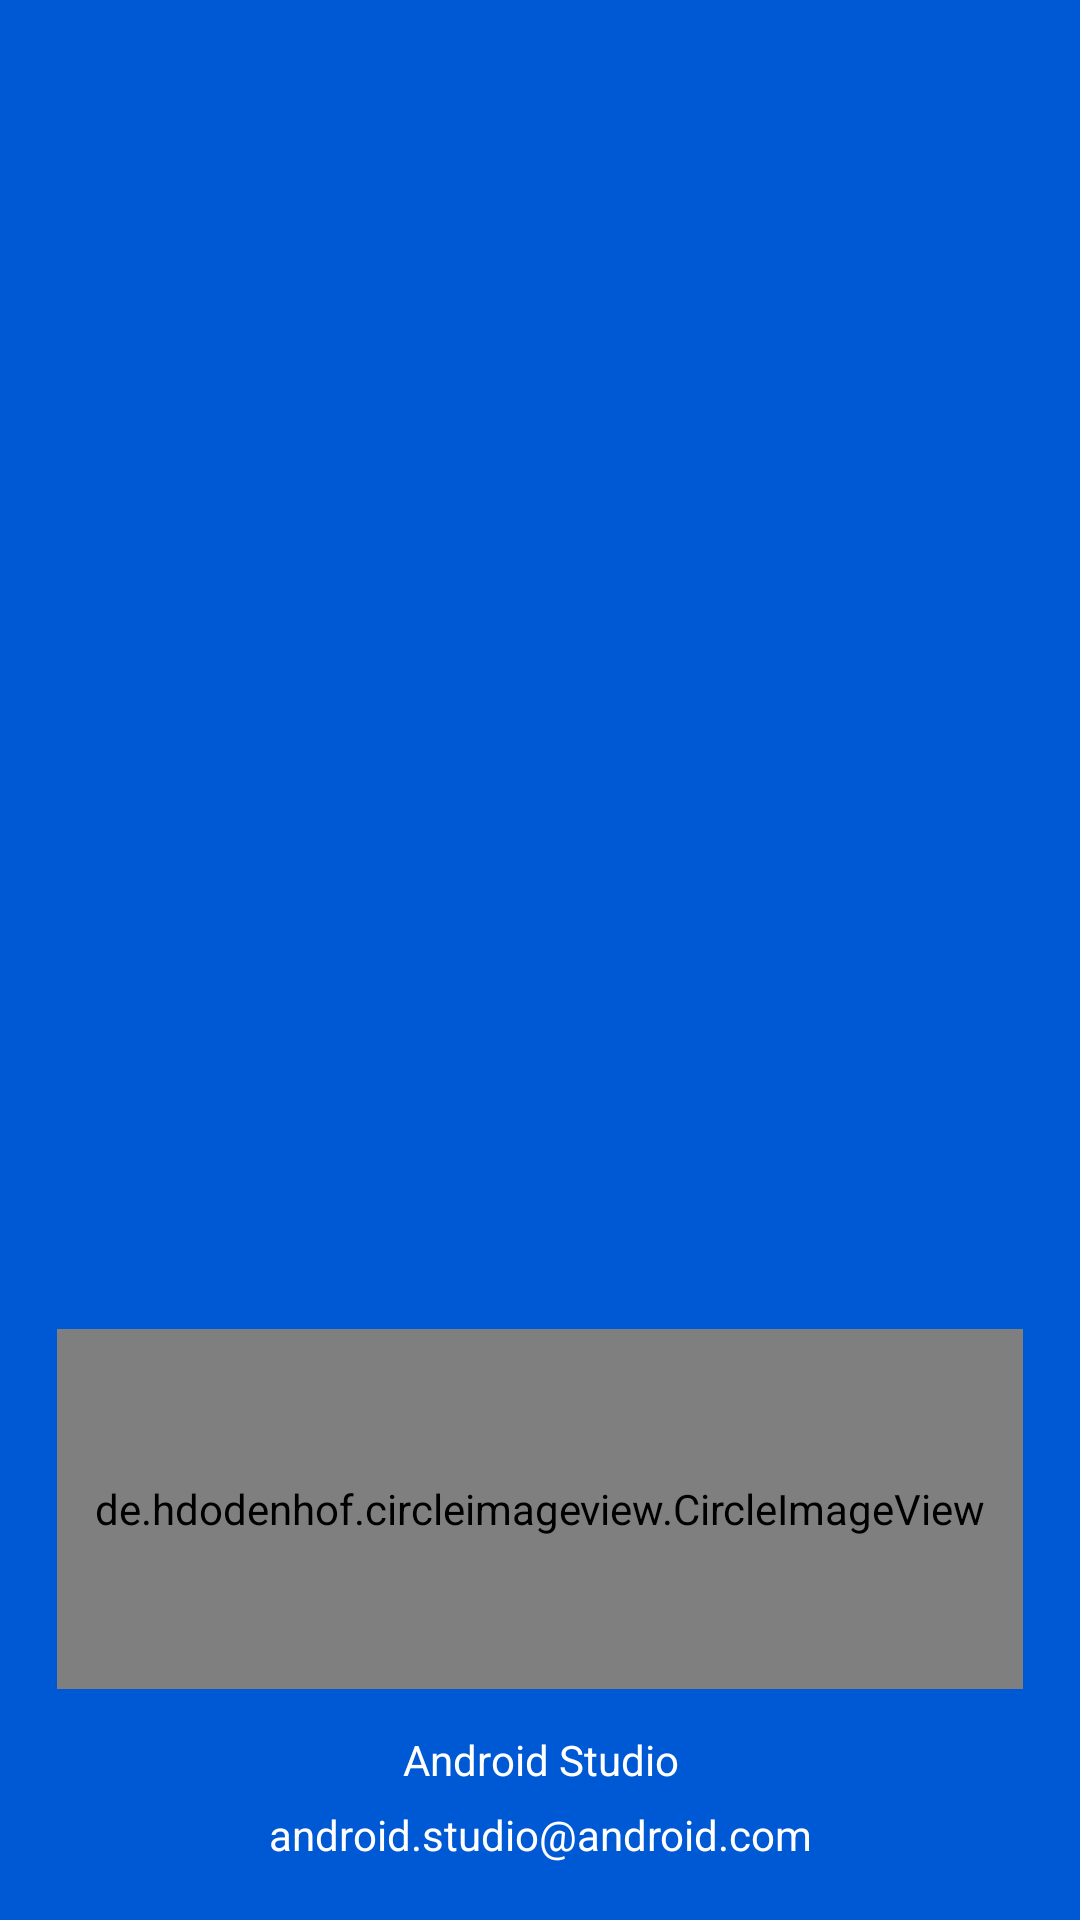

Write the Android layout XML for this screen, with the resource values it uses.
<!-- AndroidManifest.xml: application theme Theme.AppCompat.Light.NoActionBar -->
<!-- res/layout/nav_header_menu_user.xml -->
<?xml version="1.0" encoding="utf-8"?>
<LinearLayout xmlns:android="http://schemas.android.com/apk/res/android"
    xmlns:app="http://schemas.android.com/apk/res-auto"
    android:layout_width="match_parent"
    android:layout_height="@dimen/nav_header_height"
    android:background="@color/mar"
    android:gravity="bottom"
    android:orientation="vertical"
    android:paddingLeft="@dimen/activity_horizontal_margin"
    android:paddingTop="@dimen/activity_vertical_margin"
    android:paddingRight="@dimen/activity_horizontal_margin"
    android:paddingBottom="@dimen/activity_vertical_margin"
    android:theme="@style/ThemeOverlay.AppCompat.Dark">

    <de.hdodenhof.circleimageview.CircleImageView
        android:layout_width="match_parent"
        android:layout_height="120dp"
        android:layout_margin="3dp"
        android:src="@drawable/zhongli"
        app:civ_border_color="@color/white"
        app:civ_border_width="3dp" />

    <TextView
        android:id="@+id/navname"
        android:layout_width="match_parent"
        android:layout_height="wrap_content"
        android:layout_margin="3dp"
        android:paddingTop="@dimen/nav_header_vertical_spacing"
        android:text="@string/nav_header_title"
        android:gravity="center"
        android:textAppearance="@style/TextAppearance.AppCompat.Body1" />

    <TextView
        android:id="@+id/navcorreo"
        android:layout_width="match_parent"
        android:layout_height="wrap_content"
        android:layout_margin="3dp"
        android:gravity="center"
        android:text="@string/nav_header_subtitle"
        android:textColor="@color/white" />
</LinearLayout>
<!-- resources referenced by this layout -->
<resources>
  <color name="mar">#0059D4</color>
  <color name="white">#FFFFFFFF</color>
  <dimen name="activity_horizontal_margin">16dp</dimen>
  <dimen name="activity_vertical_margin">16dp</dimen>
  <dimen name="nav_header_height">270dp</dimen>
  <dimen name="nav_header_vertical_spacing">8dp</dimen>
  <string name="nav_header_subtitle">android.studio@android.com</string>
  <string name="nav_header_title">Android Studio</string>
</resources>
